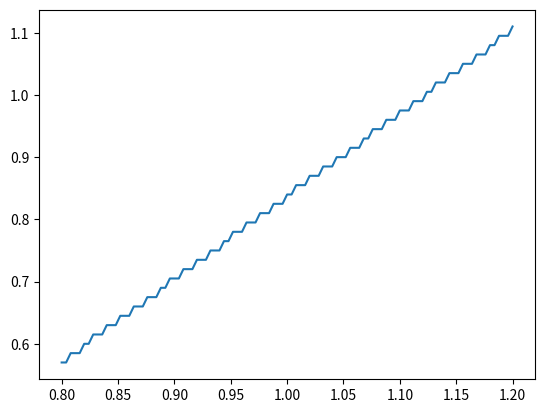

This chart was generated by the following Python code:
__author__ = 'msbcg452'

import numpy as np
import matplotlib.pyplot as mpl
def br(G1, G2):
    eps = 1e-3
    tol1 = 1000
    tol2 = 1000

    pos1, pos2 = np.unravel_index(G1.argmax(), G1.shape)
    # pos1 = 0
    # pos2 = 0
    # print(G1)
    # print(pos1, pos2)
    payoff1 = G1[pos1, pos2]
    payoff2 = G2[pos1, pos2]
    while (np.abs(tol1) > eps) and (np.abs(tol2) > eps):
        # print( np.abs(tol1))
        # print( np.abs(tol2))

        pos1 = np.argmax(np.array(G1[:, pos2]))
        # print(G1[:, pos2])
        # print(pos1)
        n_payoff1 = G1[pos1, pos2]
        # print(n_payoff1)
        tol1 = n_payoff1 - payoff1
        # print(tol1)
        payoff1 = n_payoff1

        pos2 = np.argmax(G2[pos1, :])
        # print(G2[pos1, :])
        # print(pos2)
        n_payoff2 = G2[pos1, pos2]
        tol2 = n_payoff2 - payoff2
        payoff2 = n_payoff2
        # print(tol2)

    return pos1, payoff1, pos2, payoff2

def br2(G1, G2):
    eps = 1e-3
    tol1 = 1000
    tol2 = 1000


    # pos1 = 0
    # pos2 = 0
    # print(G1)
    # print(pos1, pos2)
    payoff1 = G1[pos1]
    payoff2 = G2[pos2]
    while (np.abs(tol1) > eps) and (np.abs(tol2) > eps):
        # print( np.abs(tol1))
        # print( np.abs(tol2))

        pos1 = np.argmax(np.array(G1[:, pos2]))
        # print(G1[:, pos2])
        # print(pos1)
        n_payoff1 = G1[pos1, pos2]
        # print(n_payoff1)
        tol1 = n_payoff1 - payoff1
        # print(tol1)
        payoff1 = n_payoff1

        pos2 = np.argmax(G2[pos1, :])
        # print(G2[pos1, :])
        # print(pos2)
        n_payoff2 = G2[pos1, pos2]
        tol2 = n_payoff2 - payoff2
        payoff2 = n_payoff2
        # print(tol2)

    return pos1, payoff1, pos2, payoff2


c1_res = 101
c2_res = 101
p1_res = 101
p2_res = 101

c1_range = np.linspace(0.8, 1.2, c1_res)
c2_range = np.linspace(0.8, 1.2, c2_res)
p2_range = np.linspace(0, 1.5, p2_res)
w1_range = np.linspace(0, 1.5, p1_res)
p1_range = np.linspace(0, 1.5, p1_res)
w2_range = np.linspace(0, 1.5, p2_res)
# print(w1_range)
p1_payoffs = np.zeros((p1_res, p1_res))
p2_payoffs = np.zeros((p2_res, p2_res))
# print(p1_range)
w1_matrix = np.tile(w1_range, (p1_res, 1)).T
w2_matrix = np.tile(w2_range, (p2_res, 1))

w1_w2 = w1_matrix - w2_matrix
w2_w1 = w2_matrix - w1_matrix
f1_tie_break_matrix = np.where(w1_w2 < 0, 1, 0)
f1_tie_break_matrix = np.where(w1_w2 == 0, 1/2, f1_tie_break_matrix)
win_prob1 = np.mean(f1_tie_break_matrix, axis=1)
# print(win_prob1)

f2_tie_break_matrix = np.where(w2_w1 < 0, 1, 0)
f2_tie_break_matrix = np.where(w2_w1 == 0, 1/2, f2_tie_break_matrix)
win_prob2 = np.mean(f2_tie_break_matrix, axis=0)
# print(win_prob2)
# print(f1_tie_break_matrix)
# f1_tie_break_matrix = w1_matrix < w2_matrix # make matrix of w1 < w2
# f2_tie_break_matrix = f1_tie_break_matrix.T
# print(f2_tie_break_matrix)
p1_matrix = np.tile(p1_range, (p1_res, 1))
p2_matrix = np.tile(p2_range, (p2_res, 1)).T
f1_price_clear_matrix = w1_matrix <= p1_matrix # price on columns
f2_price_clear_matrix = w2_matrix <= p2_matrix # price on rows
# print(f2_price_clear_matrix)
x = p1_range - np.matrix(np.ones((p1_res, 1))*0.8)
# print(x)
opt_list = []
#
for c1 in c1_range:

    opt_list2 = []
    for c2 in c2_range:
        x = p1_matrix - c1 # payoffs (price on columns)
        y = p2_matrix - c2 # payoffs (price on rows)
        # print(y)
        xx = f1_price_clear_matrix * x
        yy = f2_price_clear_matrix * y
        # print(yy)
        xxx = np.average(xx, axis=1) # find average payoff
        yyy = np.average(yy, axis=0)
        # print(yyy)
        f1_payoffs = (f1_tie_break_matrix.T * xxx).T
        f2_payoffs = f2_tie_break_matrix * yyy
        f1_payoffs = win_prob1 * xxx
        f2_payoffs = win_prob2 * yyy
        # print(f1_payoffs)
        # print(f1_payoffs)
        # print(f2_payoffs)
        # pos1, payoff1, pos2, payoff2 = br(f1_payoffs, f2_payoffs)
        pos1 = np.argmax(f1_payoffs)
        payoff1 = f1_payoffs[pos1]
        # print(pos1, payoff1)
        opt_list2.append(w1_range[pos1])
        # print(opt_list2)
    opt_list.append(np.mean(opt_list2))

mpl.plot(c1_range, opt_list)
mpl.show()
#
# c1 = .8
# c2 = .9
# x = p1_matrix - c1 # payoffs (price on columns)
# y = p2_matrix - c2 # payoffs (price on rows)
# print(y)
# xx = f1_price_clear_matrix * x
# yy = f2_price_clear_matrix * y
# print(yy)
# xxx = np.average(xx, axis=1) # find average payoff
# yyy = np.average(yy, axis=0)
# print(yyy)
# f1_payoffs = (f1_tie_break_matrix.T * xxx).T
# f2_payoffs = f2_tie_break_matrix * yyy
# print(f1_payoffs)
# print(f2_payoffs)
# pos1, payoff1, pos2, payoff2 = br(f1_payoffs, f2_payoffs)
# # print(pos1, payoff1)
